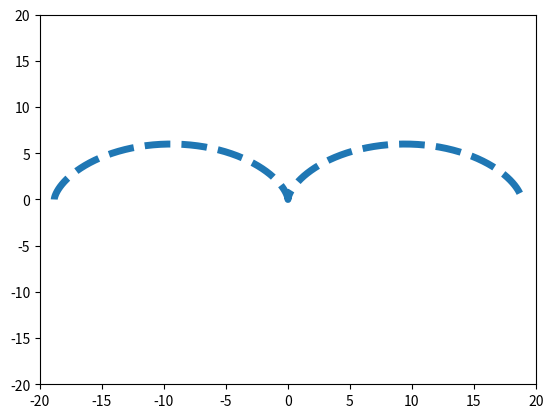

Python code for this plot:
import matplotlib.pyplot as plt
import numpy as np
from numpy  import sin, cos
t=np.arange(-2*np.pi,2*np.pi,0.1)
R=3
x=R*(t-sin(t))
y=R*(1-cos(t))
plt.xlim(-20,20)
plt.ylim(-20,20)
plt.plot(x,y,linestyle='--',lw=5)
plt.show()
